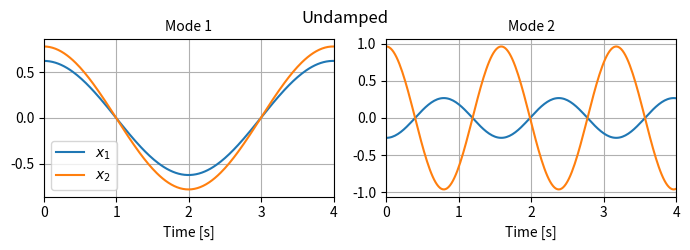
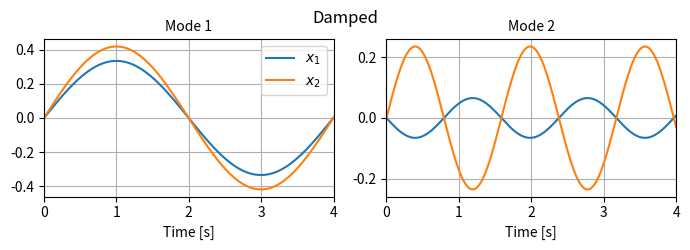

These charts were generated, in order, by the following Python code:
# -*- coding: utf-8 -*-
"""A review of modal analysis for linear, time-invariant systems.
"""
import matplotlib.pyplot as plt
import numpy as np
from scipy.linalg import eig


# system parameters (mimicking DTU 10 MW)
m1 = 551_556  # (nacelle mass + hub mass) [kg]
m2 = 122_442  # (rotor mass - hub mass) [kg]
c1 = 6_866  # equivalent tower damping [kg*s]
c2 = 3_599  # equivalent tower damping [kg*s]
k1 = 1_745_883  # equivalent tower stiffness [N/m]
k2 = 1_503_050  # equivalent rotor stiffness [N/m]

# assemble the mass, stiffness and damping matrices
M = np.array([[m1, 0], [0, m2]])
C = np.array([[c1+c2, -c2], [-c2, c2]])
K = np.array([[k1+k2, -k2], [-k2, k2]])

# assemble the state-space matrices
I, O = np.eye(2), np.zeros((2, 2))
A = np.block([[O, I],
              [-K, -C]])
B = np.block([[I, O],
              [O, M]])


def plot_modes(omegas, V, t=np.linspace(0, 4, num=201), num=1):
    """Plot the oscillations of the two masses for the two mode shapes.
    """
    fig, axs = plt.subplots(1, 2, num=num, figsize=(7, 2.5), clear=True)
    # plot the oscillating undamped mode
    for i in range(2):  # loop over modes
        ax = axs[i]  # select the axes of interest
        mode = np.real(V[:, i] * np.exp(1j * omegas[i] * t)[:, None])  # oscillation versus time
        ax.plot(t, mode)
        ax.grid('on')
        ax.set_title(f'Mode {i+1}', fontsize=10)
        ax.set_xlim([0, t.max()])
        ax.set_xlabel('Time [s]')
    axs[0].legend(labels=['$x_1$', '$x_2$'])
    fig.tight_layout()
    return fig, axs


#%% PART 1. Solving the undamped system (no state space required).

# solve generalized eigenvalue problem
[D,V] = eig(-K,M)

# sort eigenvalues and vectors in increasing order of frequency
argsort = np.argsort(np.abs(D))
D = D[argsort]
V = V[:, argsort]

# calculate frequencies
omegas = abs(np.sqrt(D))    # Omega is n rad/s
freqs  = omegas / (2*np.pi) # freqs in Hz

print('\nUNDAMPED\n')
print('    Mode 1    Mode 2')
print(f'fk  {freqs[0]:.2f}   {freqs[1]:.2f}')
print(f'x1  {V[0, 0]:.2f}   {V[0, 1]:.2f}')
print(f'x2  {V[1, 0]:.2f}   {V[1, 1]:.2f}')

# plot mode oscillation vs. time
fig, axs = plot_modes(omegas, V, num=1)
fig.suptitle('Undamped')


#%% PART 2. Solving the damped system using state space.

# solve the generalized eigenvalue problem
[L, P] = eig(A, B)

# isolate the states that correspond to displacements
L = L[::2]
P = P[:2, ::2]

# sort in increasing order of frequency
argsort = np.argsort(np.abs(L))
L = L[argsort]
P = P[:, argsort]

# calculate natural frequencies and damping
omegas = abs(L)                   # Omega is n rad/s
freqs  = omegas / (2*np.pi)       # freqs in Hz
zetas  = -np.cos(np.angle(L))*100 # If you want to convert zeta to percent critical, multiply by 100!

# intermediates: magnitude and phase of mode
mags = np.abs(P)
pha = np.angle(P)

print('\nDAMPED\n')
print('    Mode 1    Mode 2')
print(f'fk  {freqs[0]:.2f}   {freqs[1]:.2f}')
print(f'zk  {zetas[0]:.2f}   {zetas[1]:.2f}')
print(f'x1  {mags[0, 0]:.2f}<{pha[0, 0]:.2f}   {mags[0, 1]:.2f}<{pha[0, 1]:.2f}')
print(f'x2  {mags[1, 0]:.2f}<{pha[1, 0]:.2f}   {mags[1, 1]:.2f}<{pha[1, 1]:.2f}')

# plot mode oscillation vs. time
fig, axs = plot_modes(omegas, P, num=2)
fig.suptitle('Damped')

